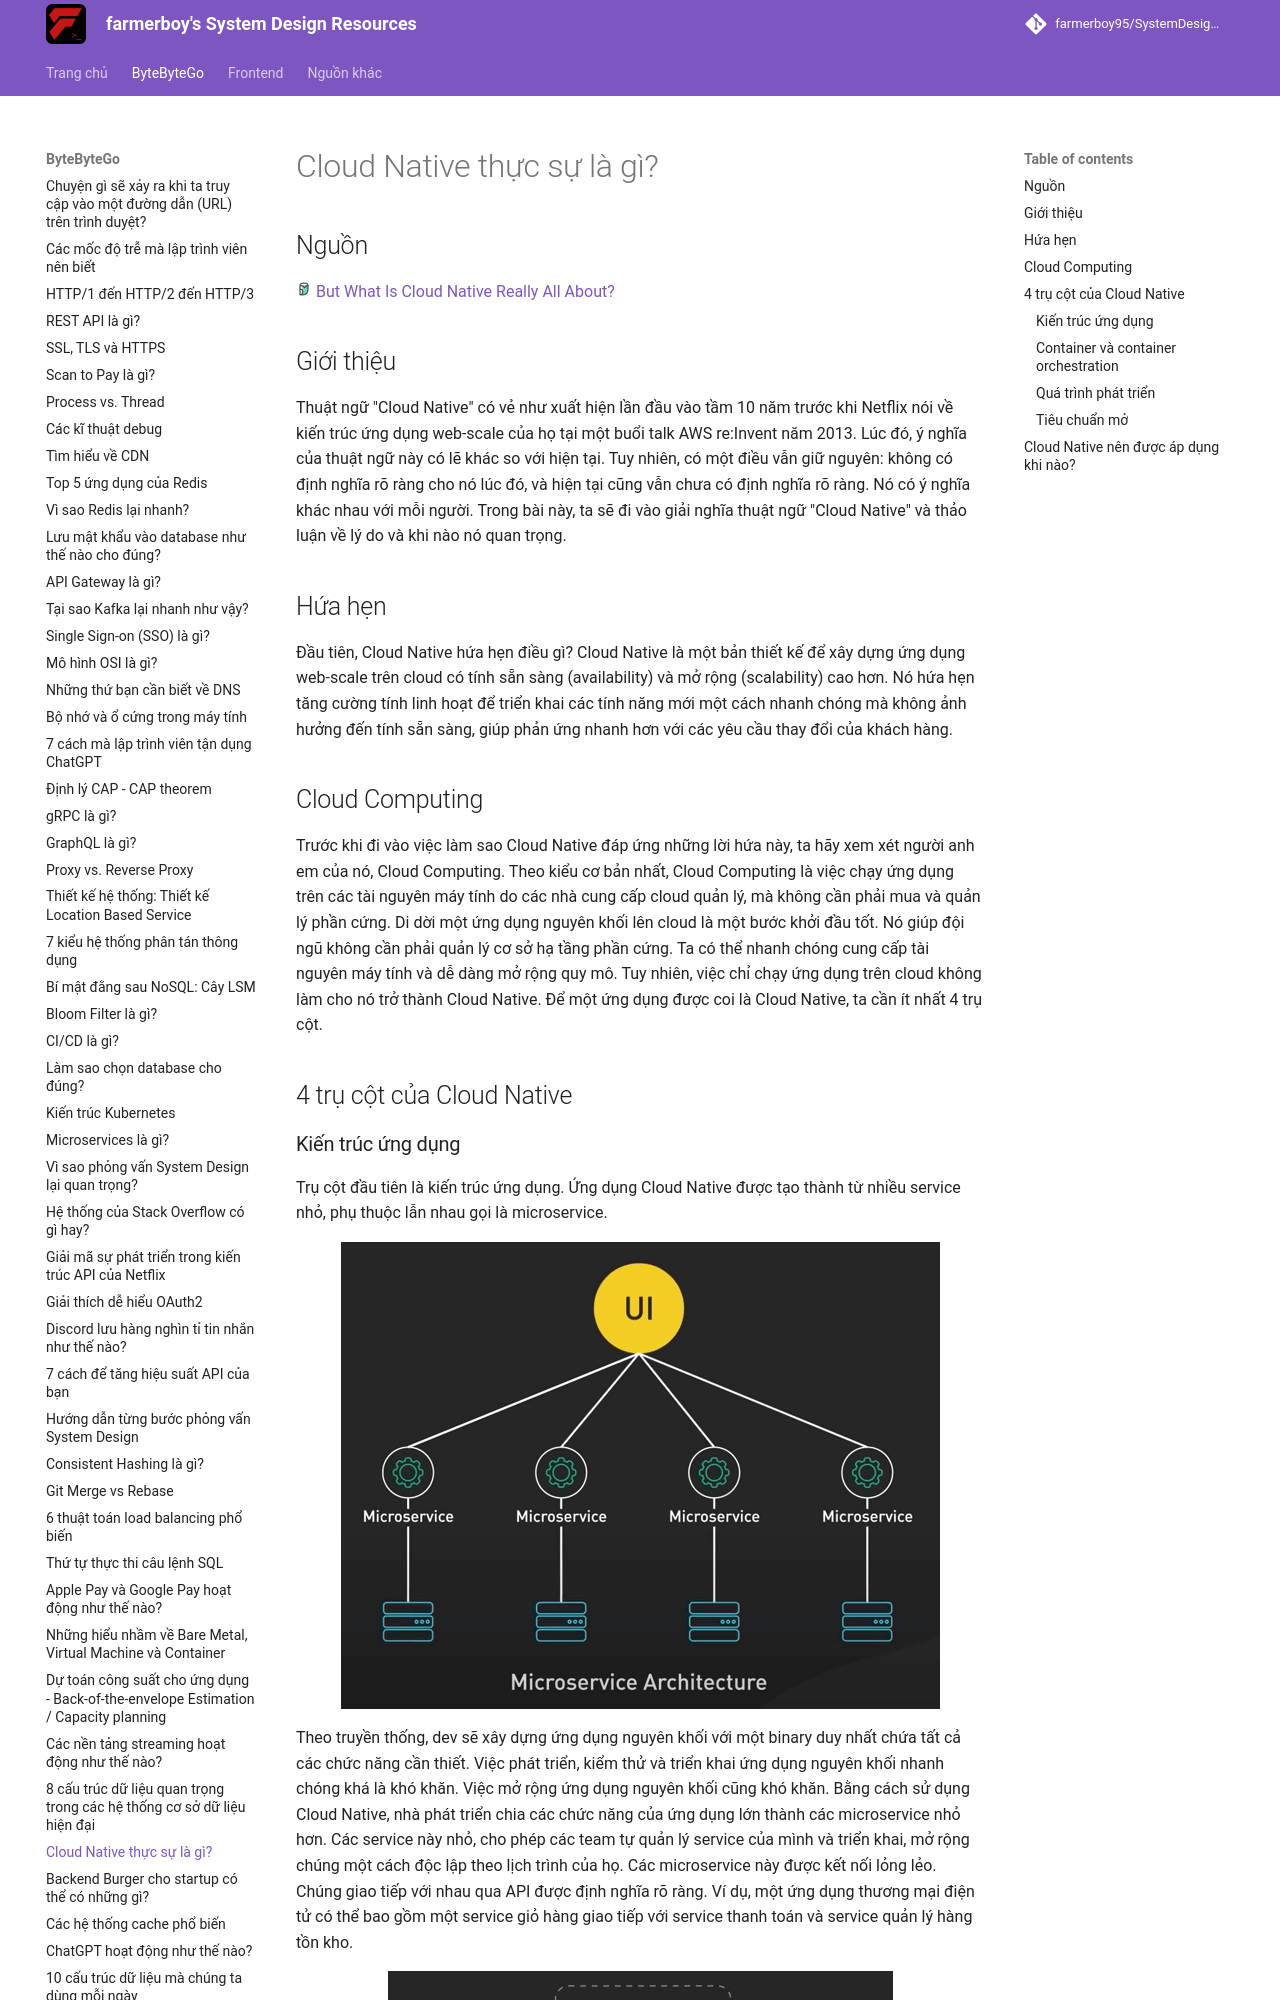

repository: farmerboy95/SystemDesignResources · page: ByteByteGo/cloud-native/index.html · generator: mkdocs

# Cloud Native thực sự là gì?

## Nguồn

<img src="../../assets/images/bytebytego.png" width="16" height="16"/> [But What Is Cloud Native Really All About?](https://www.youtube.com/watch?v=p-88GN1WVs8)

## Giới thiệu

Thuật ngữ "Cloud Native" có vẻ như xuất hiện lần đầu vào tầm 10 năm trước khi Netflix nói về kiến trúc ứng dụng web-scale của họ tại một buổi talk AWS re:Invent năm 2013. Lúc đó, ý nghĩa của thuật ngữ này có lẽ khác so với hiện tại. Tuy nhiên, có một điều vẫn giữ nguyên: không có định nghĩa rõ ràng cho nó lúc đó, và hiện tại cũng vẫn chưa có định nghĩa rõ ràng. Nó có ý nghĩa khác nhau với mỗi người. Trong bài này, ta sẽ đi vào giải nghĩa thuật ngữ "Cloud Native" và thảo luận về lý do và khi nào nó quan trọng.

## Hứa hẹn

Đầu tiên, Cloud Native hứa hẹn điều gì? Cloud Native là một bản thiết kế để xây dựng ứng dụng web-scale trên cloud có tính sẵn sàng (availability) và mở rộng (scalability) cao hơn. Nó hứa hẹn tăng cường tính linh hoạt để triển khai các tính năng mới một cách nhanh chóng mà không ảnh hưởng đến tính sẵn sàng, giúp phản ứng nhanh hơn với các yêu cầu thay đổi của khách hàng.

## Cloud Computing

Trước khi đi vào việc làm sao Cloud Native đáp ứng những lời hứa này, ta hãy xem xét người anh em của nó, Cloud Computing. Theo kiểu cơ bản nhất, Cloud Computing là việc chạy ứng dụng trên các tài nguyên máy tính do các nhà cung cấp cloud quản lý, mà không cần phải mua và quản lý phần cứng. Di dời một ứng dụng nguyên khối lên cloud là một bước khởi đầu tốt. Nó giúp đội ngũ không cần phải quản lý cơ sở hạ tầng phần cứng. Ta có thể nhanh chóng cung cấp tài nguyên máy tính và dễ dàng mở rộng quy mô. Tuy nhiên, việc chỉ chạy ứng dụng trên cloud không làm cho nó trở thành Cloud Native. Để một ứng dụng được coi là Cloud Native, ta cần ít nhất 4 trụ cột.

## 4 trụ cột của Cloud Native
